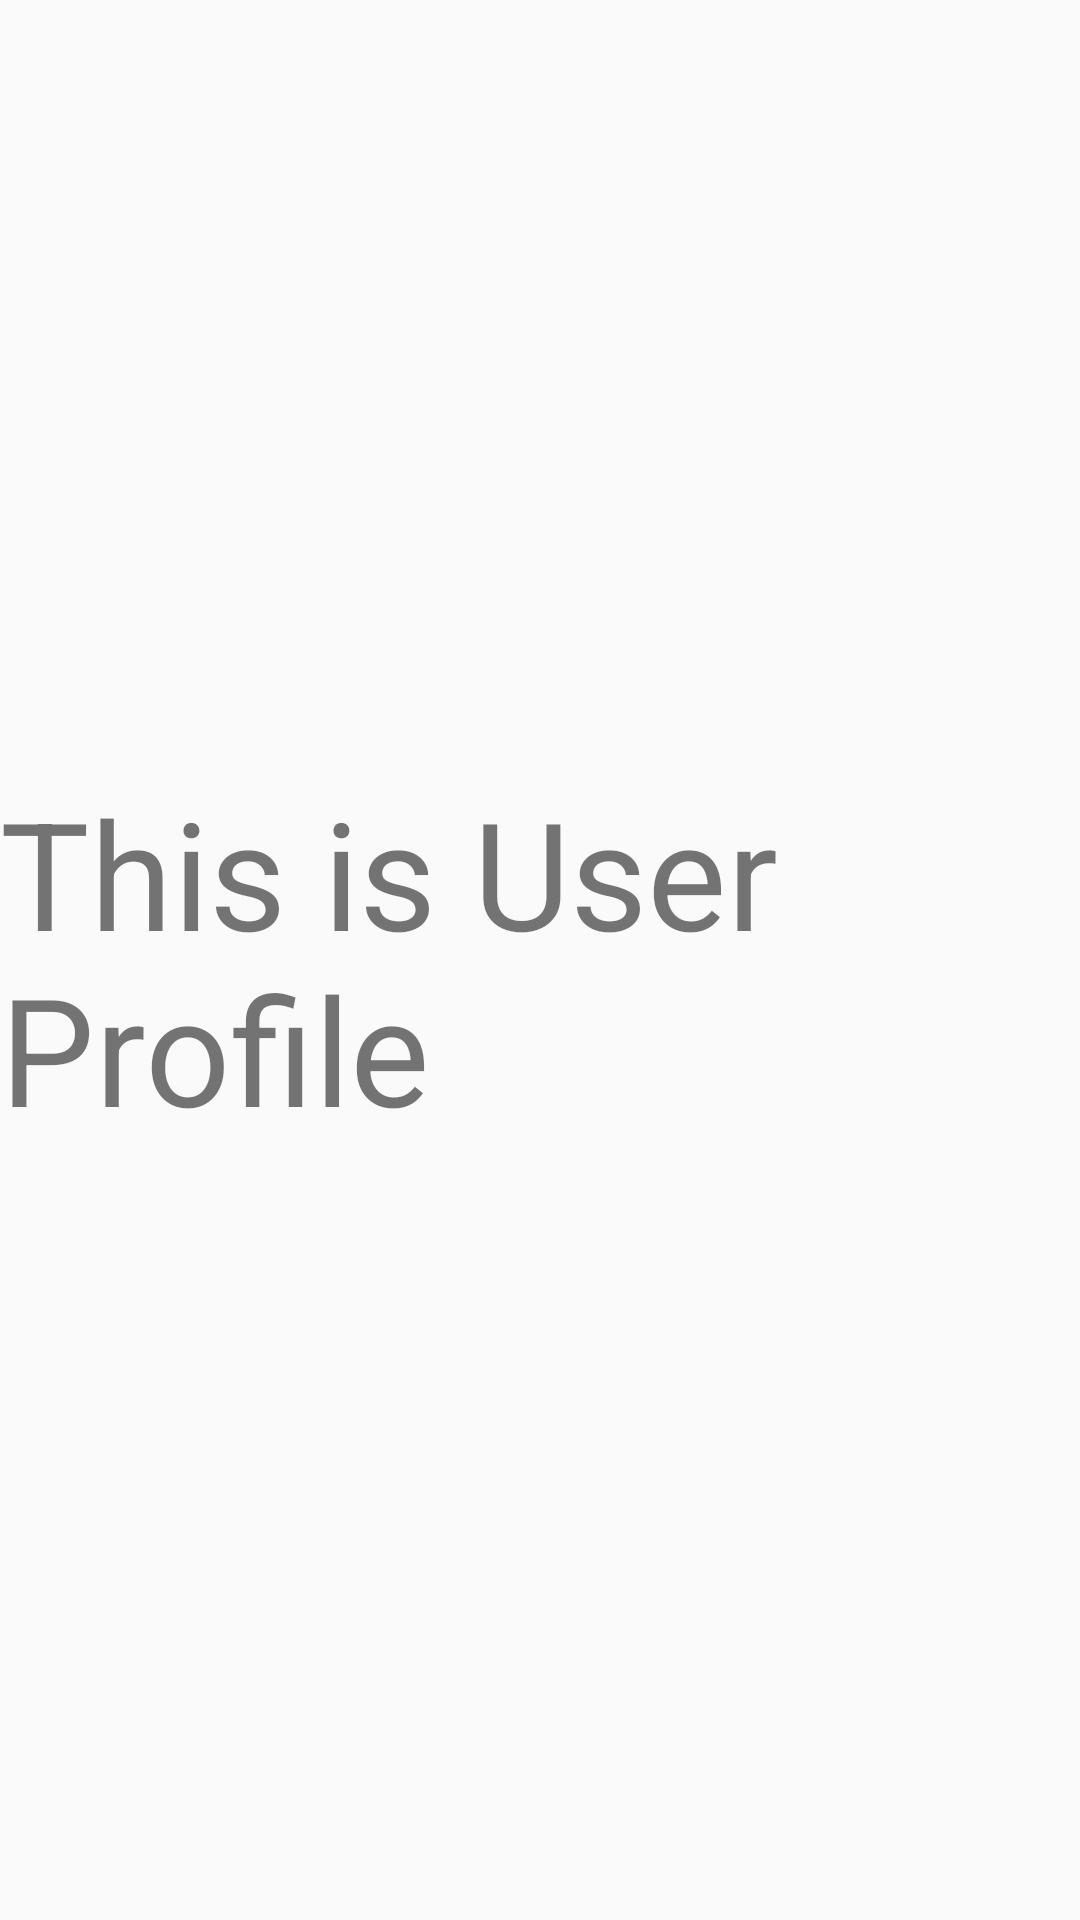

Reconstruct the res/layout file that produces this screen, plus the resources it refers to.
<!-- AndroidManifest.xml: application theme Theme.NewTestDataBinding -->
<!-- res/layout/activity_user_profile.xml -->
<?xml version="1.0" encoding="utf-8"?>
<androidx.constraintlayout.widget.ConstraintLayout xmlns:android="http://schemas.android.com/apk/res/android"
    xmlns:app="http://schemas.android.com/apk/res-auto"
    xmlns:tools="http://schemas.android.com/tools"
    android:layout_width="match_parent"
    android:layout_height="match_parent"
    tools:context=".activities.user.User_Profile">

    <TextView
        android:layout_width="wrap_content"
        android:layout_height="wrap_content"
        android:text="This is User Profile"
        android:textSize="50sp"
        app:layout_constraintBottom_toBottomOf="parent"
        app:layout_constraintEnd_toEndOf="parent"
        app:layout_constraintStart_toStartOf="parent"
        app:layout_constraintTop_toTopOf="parent" />

</androidx.constraintlayout.widget.ConstraintLayout>
<!-- resources referenced by this layout -->
<resources>
  <style name="Theme.NewTestDataBinding" parent="Theme.MaterialComponents.Light.NoActionBar.Bridge">
          
          <item name="colorPrimary">@color/purple_500</item>
          <item name="colorPrimaryVariant">@color/purple_700</item>
          <item name="colorOnPrimary">@color/white</item>
          
          <item name="colorSecondary">@color/teal_200</item>
          <item name="colorSecondaryVariant">@color/teal_700</item>
          <item name="colorOnSecondary">@color/black</item>
          
          <item name="android:statusBarColor">?attr/colorPrimaryVariant</item>
          
      </style>
  <color name="purple_500">#FF6200EE</color>
  <color name="purple_700">#FF3700B3</color>
  <color name="white">#FFFFFFFF</color>
  <color name="teal_200">#FF03DAC5</color>
  <color name="teal_700">#FF018786</color>
  <color name="black">#FF000000</color>
</resources>
